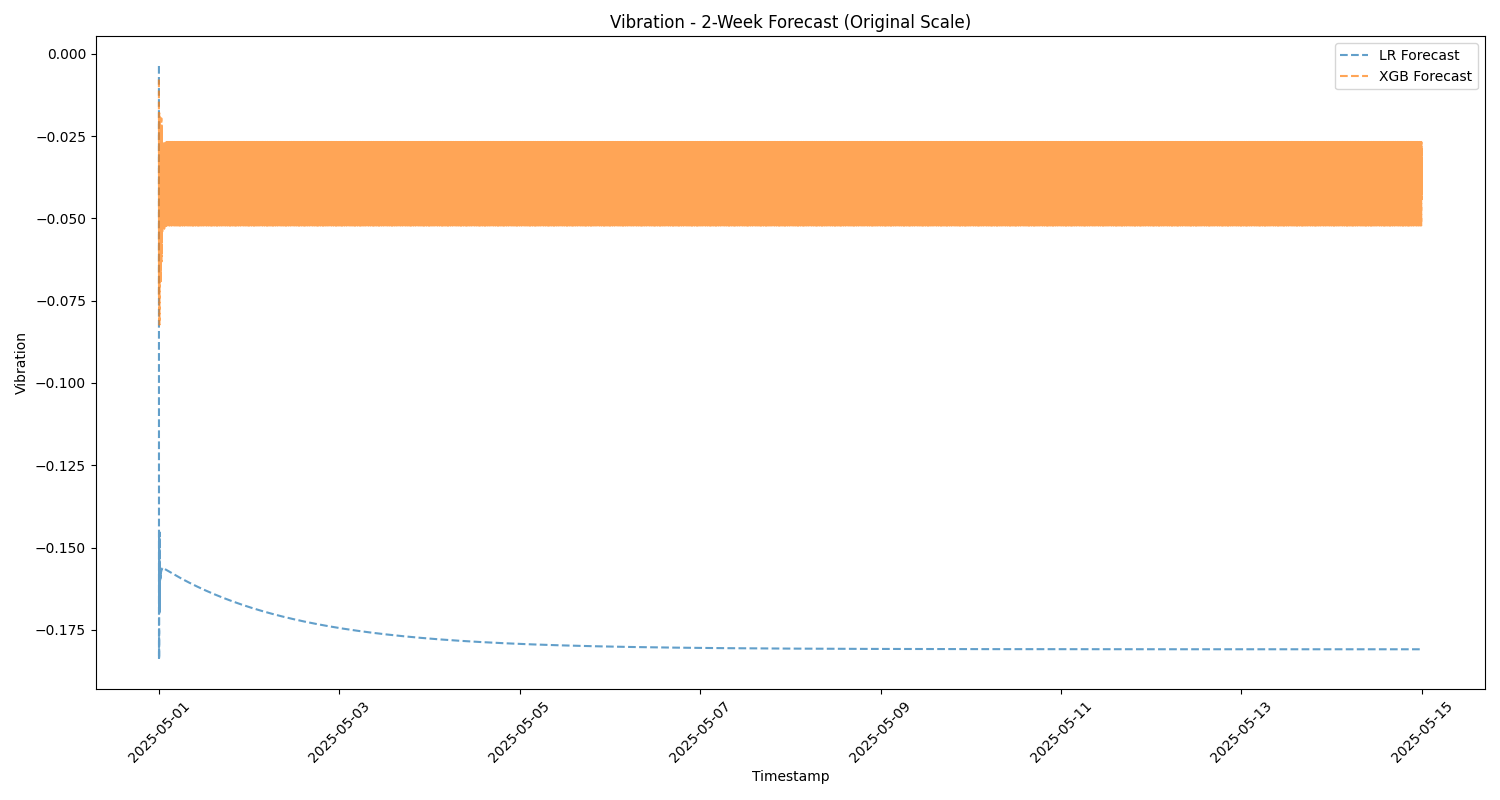

Data behind this chart, as committed beside it:
Timestamp, lr_forecast, xgb_forecast
2025-05-01 00:00:00, -0.003705, -0.007822
2025-05-01 00:01:00, -0.1839, -0.0741
2025-05-01 00:02:00, -0.1752, -0.04659
2025-05-01 00:03:00, -0.1839, -0.06097
2025-05-01 00:04:00, -0.1534, -0.04623
2025-05-01 00:05:00, -0.1464, -0.01796
2025-05-01 00:06:00, -0.1587, -0.04898
2025-05-01 00:07:00, -0.1697, -0.0191
2025-05-01 00:08:00, -0.1652, -0.05085
2025-05-01 00:09:00, -0.1611, -0.08228
2025-05-01 00:10:00, -0.1517, -0.05814
2025-05-01 00:11:00, -0.1454, -0.04965
2025-05-01 00:12:00, -0.1694, -0.02435
2025-05-01 00:13:00, -0.1627, -0.06493
2025-05-01 00:14:00, -0.1603, -0.04787
2025-05-01 00:15:00, -0.1551, -0.02642
2025-05-01 00:16:00, -0.1581, -0.05196
2025-05-01 00:17:00, -0.16, -0.05162
2025-05-01 00:18:00, -0.16, -0.04885
2025-05-01 00:19:00, -0.1579, -0.06935
2025-05-01 00:20:00, -0.1573, -0.05252
2025-05-01 00:21:00, -0.1572, -0.05409
2025-05-01 00:22:00, -0.1584, -0.04439
2025-05-01 00:23:00, -0.16, -0.04882
2025-05-01 00:24:00, -0.158, -0.06342
2025-05-01 00:25:00, -0.1575, -0.05326
2025-05-01 00:26:00, -0.1574, -0.03078
2025-05-01 00:27:00, -0.1581, -0.05759
2025-05-01 00:28:00, -0.158, -0.06078
2025-05-01 00:29:00, -0.1577, -0.03436
2025-05-01 00:30:00, -0.1573, -0.03387
2025-05-01 00:31:00, -0.1574, -0.06936
2025-05-01 00:32:00, -0.1575, -0.03785
2025-05-01 00:33:00, -0.1576, -0.05655
2025-05-01 00:34:00, -0.1574, -0.04633
2025-05-01 00:35:00, -0.1571, -0.02956
2025-05-01 00:36:00, -0.157, -0.05716
2025-05-01 00:37:00, -0.1571, -0.05024
2025-05-01 00:38:00, -0.1571, -0.01959
2025-05-01 00:39:00, -0.157, -0.06131
2025-05-01 00:40:00, -0.1569, -0.04856
2025-05-01 00:41:00, -0.1568, -0.02146
2025-05-01 00:42:00, -0.1568, -0.06312
2025-05-01 00:43:00, -0.1568, -0.04313
2025-05-01 00:44:00, -0.1567, -0.02448
2025-05-01 00:45:00, -0.1566, -0.04986
2025-05-01 00:46:00, -0.1566, -0.03785
2025-05-01 00:47:00, -0.1566, -0.05261
2025-05-01 00:48:00, -0.1565, -0.0394
2025-05-01 00:49:00, -0.1565, -0.03279
2025-05-01 00:50:00, -0.1564, -0.05313
2025-05-01 00:51:00, -0.1564, -0.0347
2025-05-01 00:52:00, -0.1564, -0.03279
2025-05-01 00:53:00, -0.1563, -0.05401
2025-05-01 00:54:00, -0.1563, -0.0347
2025-05-01 00:55:00, -0.1563, -0.03212
2025-05-01 00:56:00, -0.1563, -0.04815
2025-05-01 00:57:00, -0.1562, -0.04379
2025-05-01 00:58:00, -0.1562, -0.041
2025-05-01 00:59:00, -0.1562, -0.04064
... 20,100 more rows
